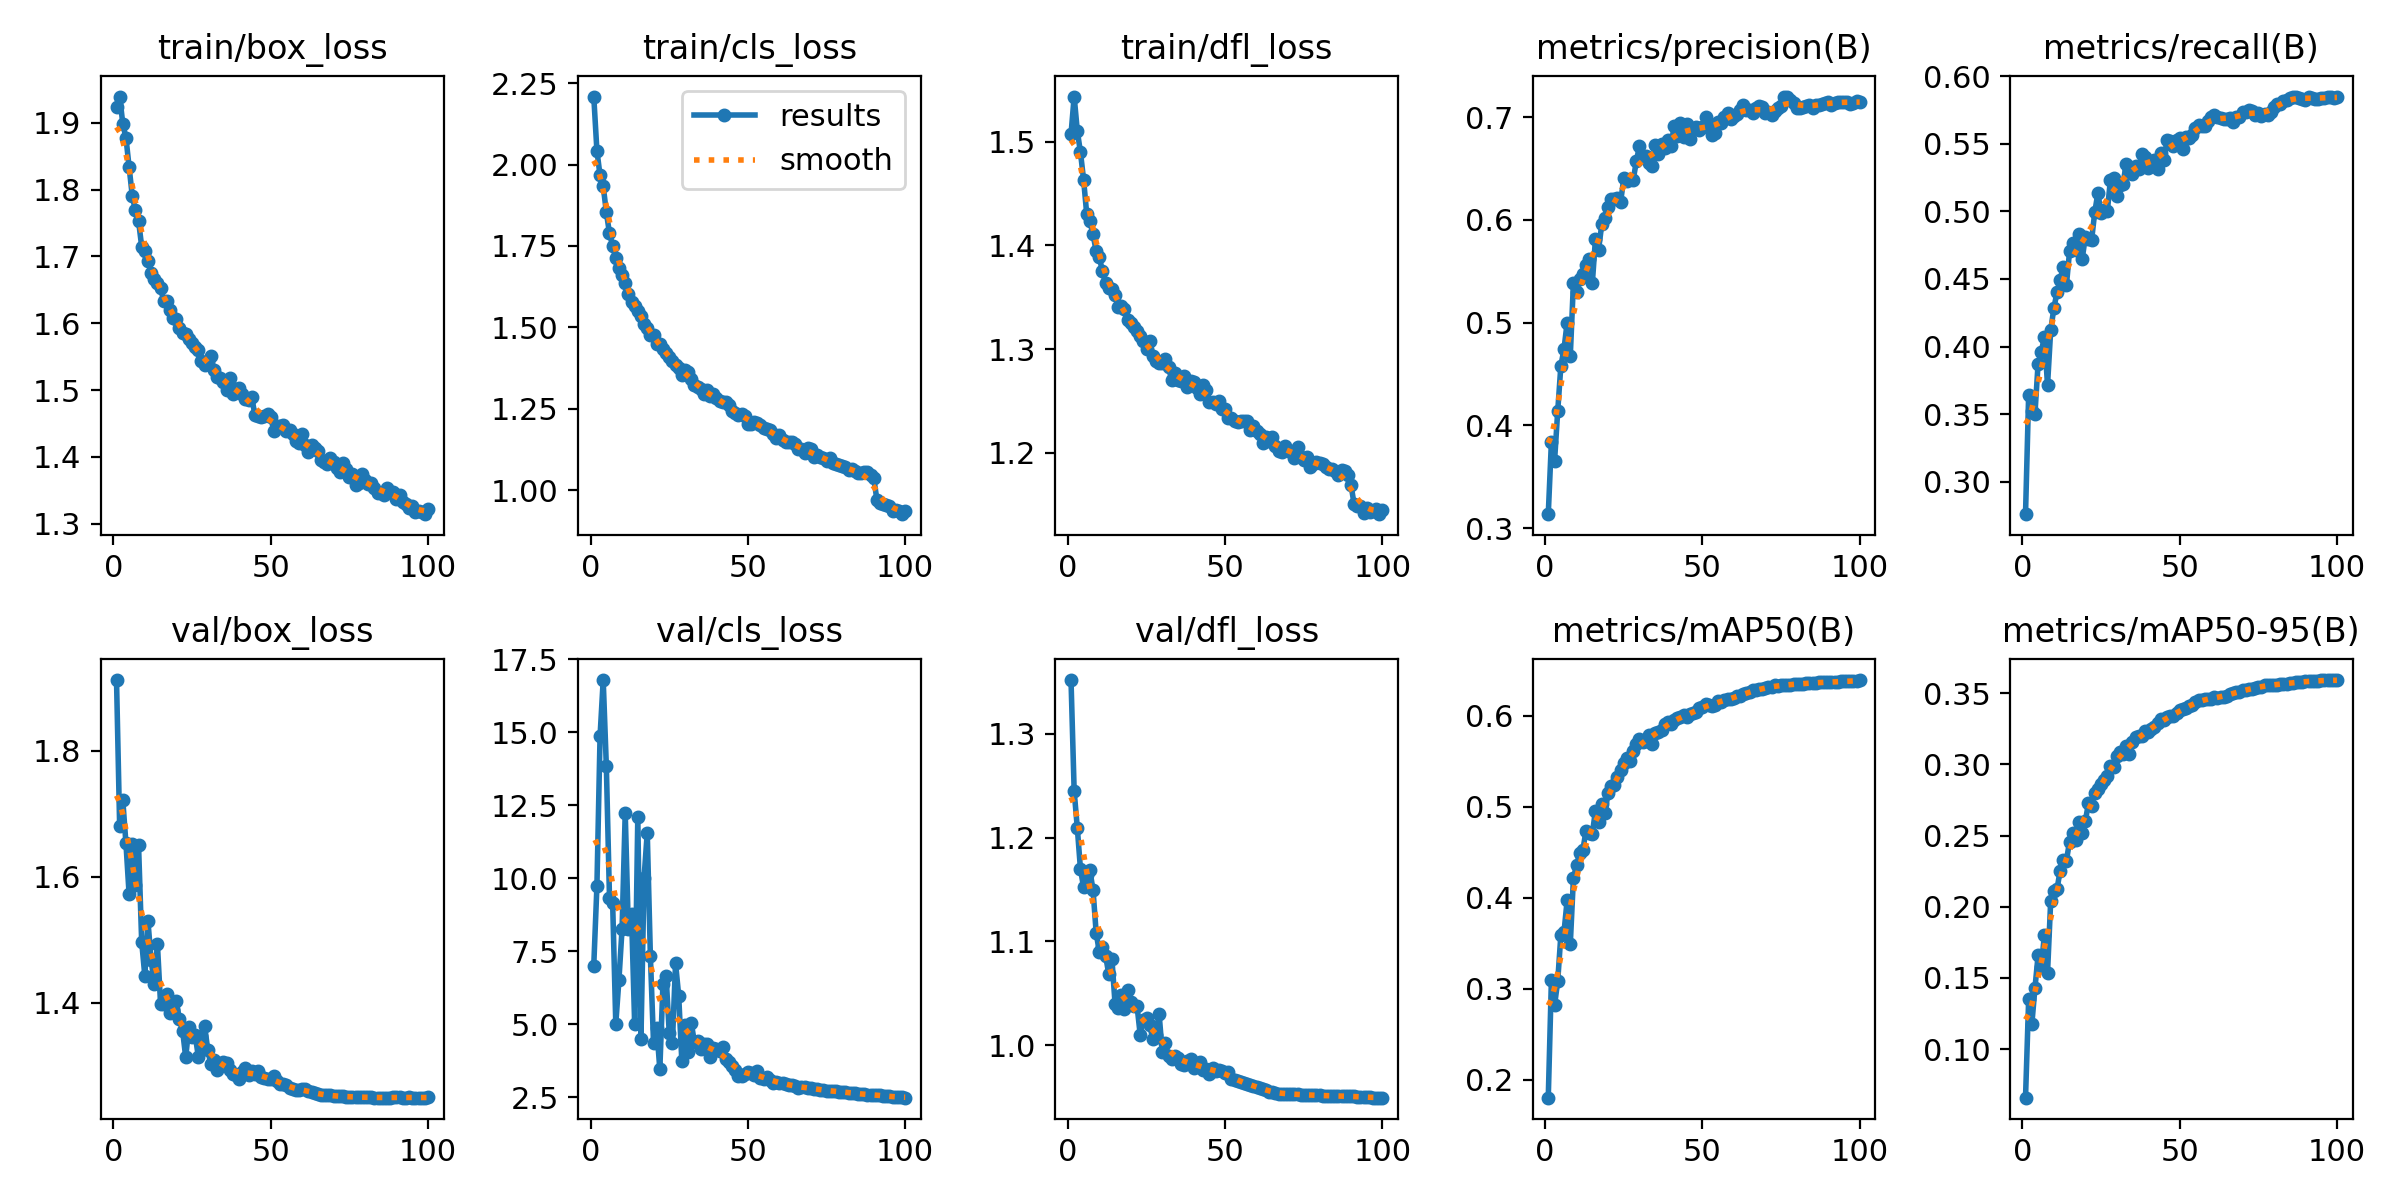

Values plotted in this chart, from the file beside it:
epoch, time, train/box_loss, train/cls_loss, train/dfl_loss, metrics/precision(B), metrics/recall(B), metrics/mAP50(B), metrics/mAP50-95(B), val/box_loss, val/cls_loss, val/dfl_loss, lr/pg0, lr/pg1, lr/pg2
1, 440, 1.923, 2.209, 1.507, 0.3136, 0.276, 0.1801, 0.06581, 1.913, 7.006, 1.352, 0.06741, 0.0006652, 0.0006652
2, 845.1, 1.939, 2.043, 1.543, 0.3841, 0.3644, 0.3099, 0.1348, 1.68, 9.72, 1.245, 0.03473, 0.001319, 0.001319
3, 1272, 1.899, 1.967, 1.51, 0.3655, 0.3525, 0.2817, 0.1172, 1.722, 14.87, 1.209, 0.002034, 0.001959, 0.001959
4, 1709, 1.878, 1.934, 1.49, 0.4137, 0.3503, 0.308, 0.1429, 1.653, 16.79, 1.17, 0.001941, 0.001941, 0.001941
5, 2148, 1.834, 1.854, 1.463, 0.4578, 0.3875, 0.3586, 0.1658, 1.573, 13.83, 1.152, 0.001921, 0.001921, 0.001921
6, 2585, 1.791, 1.789, 1.43, 0.4743, 0.3958, 0.362, 0.1575, 1.652, 9.331, 1.164, 0.001901, 0.001901, 0.001901
7, 3022, 1.769, 1.751, 1.423, 0.5002, 0.4072, 0.397, 0.18, 1.587, 9.161, 1.168, 0.001881, 0.001881, 0.001881
8, 3460, 1.754, 1.712, 1.411, 0.4677, 0.3715, 0.3487, 0.1536, 1.651, 5.012, 1.149, 0.001861, 0.001861, 0.001861
9, 3899, 1.715, 1.682, 1.394, 0.5388, 0.4119, 0.4217, 0.2039, 1.497, 6.517, 1.108, 0.001842, 0.001842, 0.001842
10, 4335, 1.708, 1.662, 1.388, 0.5295, 0.4282, 0.4354, 0.2111, 1.443, 8.272, 1.09, 0.001822, 0.001822, 0.001822
11, 4745, 1.694, 1.636, 1.375, 0.5429, 0.44, 0.4492, 0.2121, 1.529, 12.23, 1.095, 0.001802, 0.001802, 0.001802
12, 5147, 1.676, 1.603, 1.363, 0.5477, 0.4491, 0.4523, 0.2254, 1.468, 8.253, 1.086, 0.001782, 0.001782, 0.001782
13, 5550, 1.666, 1.578, 1.359, 0.556, 0.4592, 0.4736, 0.233, 1.431, 8.781, 1.068, 0.001762, 0.001762, 0.001762
14, 5951, 1.66, 1.565, 1.358, 0.5623, 0.4455, 0.4706, 0.2324, 1.493, 5.005, 1.083, 0.001743, 0.001743, 0.001743
15, 6352, 1.652, 1.55, 1.352, 0.5382, 0.4703, 0.4701, 0.2459, 1.398, 12.11, 1.04, 0.001723, 0.001723, 0.001723
16, 6754, 1.634, 1.536, 1.34, 0.5815, 0.4767, 0.4955, 0.2515, 1.398, 4.507, 1.036, 0.001703, 0.001703, 0.001703
17, 7156, 1.633, 1.511, 1.342, 0.5712, 0.4717, 0.4827, 0.247, 1.414, 10.02, 1.049, 0.001683, 0.001683, 0.001683
18, 7557, 1.619, 1.498, 1.339, 0.5957, 0.4835, 0.5024, 0.2597, 1.384, 11.56, 1.035, 0.001663, 0.001663, 0.001663
19, 7959, 1.607, 1.476, 1.328, 0.6015, 0.4645, 0.4927, 0.2516, 1.389, 7.322, 1.053, 0.001644, 0.001644, 0.001644
20, 8361, 1.607, 1.476, 1.325, 0.6123, 0.4808, 0.5146, 0.2599, 1.402, 4.354, 1.042, 0.001624, 0.001624, 0.001624
21, 8763, 1.592, 1.45, 1.321, 0.6208, 0.4792, 0.5229, 0.2727, 1.374, 4.884, 1.037, 0.001604, 0.001604, 0.001604
22, 9164, 1.585, 1.448, 1.318, 0.6202, 0.4786, 0.524, 0.2707, 1.356, 3.453, 1.037, 0.001584, 0.001584, 0.001584
23, 9567, 1.584, 1.432, 1.313, 0.6216, 0.4992, 0.533, 0.2802, 1.313, 6.39, 1.01, 0.001564, 0.001564, 0.001564
24, 9968, 1.576, 1.422, 1.307, 0.6176, 0.5134, 0.5404, 0.2831, 1.362, 6.634, 1.024, 0.001545, 0.001545, 0.001545
25, 10369, 1.571, 1.41, 1.3, 0.6406, 0.4991, 0.5485, 0.2864, 1.345, 4.69, 1.026, 0.001525, 0.001525, 0.001525
26, 10771, 1.565, 1.395, 1.307, 0.6378, 0.5008, 0.5532, 0.2894, 1.349, 4.366, 1.019, 0.001505, 0.001505, 0.001505
27, 11173, 1.56, 1.384, 1.294, 0.6394, 0.5, 0.55, 0.2919, 1.315, 7.084, 1.006, 0.001485, 0.001485, 0.001485
28, 11574, 1.543, 1.374, 1.289, 0.6391, 0.5234, 0.5614, 0.2988, 1.347, 5.974, 1.01, 0.001465, 0.001465, 0.001465
29, 11976, 1.538, 1.353, 1.286, 0.657, 0.5243, 0.5683, 0.2984, 1.363, 3.728, 1.03, 0.001446, 0.001446, 0.001446
30, 12379, 1.544, 1.368, 1.287, 0.6724, 0.5111, 0.5738, 0.3062, 1.326, 4.961, 0.993, 0.001426, 0.001426, 0.001426
31, 12782, 1.551, 1.364, 1.291, 0.6623, 0.5198, 0.5706, 0.3087, 1.302, 4.041, 1.002, 0.001406, 0.001406, 0.001406
32, 13183, 1.53, 1.342, 1.283, 0.6626, 0.5205, 0.5726, 0.307, 1.31, 5.039, 0.989, 0.001386, 0.001386, 0.001386
33, 13584, 1.52, 1.322, 1.27, 0.656, 0.5348, 0.5791, 0.313, 1.293, 4.375, 0.9863, 0.001366, 0.001366, 0.001366
34, 13985, 1.518, 1.315, 1.276, 0.6525, 0.5304, 0.5691, 0.3076, 1.303, 4.421, 0.9891, 0.001347, 0.001347, 0.001347
35, 14385, 1.511, 1.311, 1.27, 0.673, 0.5274, 0.5805, 0.3159, 1.306, 4.144, 0.9875, 0.001327, 0.001327, 0.001327
36, 14786, 1.5, 1.295, 1.27, 0.6644, 0.5332, 0.5819, 0.3196, 1.304, 4.33, 0.9817, 0.001307, 0.001307, 0.001307
37, 15187, 1.519, 1.308, 1.274, 0.6736, 0.5315, 0.5843, 0.32, 1.293, 4.307, 0.9813, 0.001287, 0.001287, 0.001287
38, 15589, 1.494, 1.288, 1.264, 0.6701, 0.5425, 0.5903, 0.3202, 1.287, 3.888, 0.9845, 0.001267, 0.001267, 0.001267
39, 15990, 1.502, 1.294, 1.269, 0.6778, 0.54, 0.5927, 0.3232, 1.286, 4.195, 0.9869, 0.001248, 0.001248, 0.001248
40, 16391, 1.503, 1.284, 1.268, 0.6717, 0.5319, 0.5912, 0.3229, 1.279, 4.159, 0.9782, 0.001228, 0.001228, 0.001228
41, 16794, 1.494, 1.272, 1.262, 0.6915, 0.5337, 0.5948, 0.3252, 1.29, 4.087, 0.9811, 0.001208, 0.001208, 0.001208
42, 17197, 1.486, 1.27, 1.257, 0.6818, 0.5382, 0.597, 0.3264, 1.296, 4.215, 0.984, 0.001188, 0.001188, 0.001188
43, 17597, 1.485, 1.27, 1.266, 0.6945, 0.5312, 0.5983, 0.3292, 1.286, 3.791, 0.976, 0.001168, 0.001168, 0.001168
44, 17999, 1.489, 1.262, 1.261, 0.6806, 0.5432, 0.6011, 0.3316, 1.292, 3.716, 0.9774, 0.001149, 0.001149, 0.001149
45, 18401, 1.462, 1.242, 1.249, 0.6938, 0.5379, 0.5983, 0.331, 1.287, 3.582, 0.9718, 0.001129, 0.001129, 0.001129
46, 18802, 1.462, 1.237, 1.249, 0.6793, 0.5531, 0.6023, 0.3331, 1.292, 3.436, 0.9777, 0.001109, 0.001109, 0.001109
47, 19204, 1.46, 1.232, 1.247, 0.6886, 0.5523, 0.6027, 0.3341, 1.282, 3.235, 0.9749, 0.001089, 0.001089, 0.001089
48, 19606, 1.461, 1.234, 1.25, 0.6903, 0.5486, 0.6044, 0.3343, 1.28, 3.22, 0.9761, 0.001069, 0.001069, 0.001069
49, 20009, 1.464, 1.228, 1.243, 0.6876, 0.5524, 0.6087, 0.3365, 1.279, 3.285, 0.9746, 0.00105, 0.00105, 0.00105
50, 20410, 1.46, 1.204, 1.242, 0.6906, 0.5543, 0.6097, 0.338, 1.279, 3.377, 0.9726, 0.00103, 0.00103, 0.00103
51, 20812, 1.439, 1.204, 1.234, 0.6999, 0.5461, 0.6122, 0.3387, 1.283, 3.344, 0.9737, 0.00101, 0.00101, 0.00101
52, 21214, 1.447, 1.208, 1.233, 0.69, 0.5553, 0.6118, 0.3395, 1.275, 3.251, 0.9677, 0.0009902, 0.0009902, 0.0009902
53, 21616, 1.446, 1.205, 1.231, 0.6831, 0.5538, 0.6109, 0.3409, 1.271, 3.388, 0.9665, 0.0009704, 0.0009704, 0.0009704
54, 22565, 1.447, 1.201, 1.23, 0.6845, 0.5562, 0.6118, 0.3418, 1.271, 3.17, 0.9657, 0.0009506, 0.0009506, 0.0009506
55, 23536, 1.439, 1.192, 1.23, 0.6955, 0.5617, 0.6164, 0.3442, 1.269, 3.137, 0.9647, 0.0009308, 0.0009308, 0.0009308
56, 24502, 1.44, 1.188, 1.231, 0.6943, 0.5639, 0.6154, 0.3455, 1.265, 3.176, 0.963, 0.000911, 0.000911, 0.000911
57, 25474, 1.434, 1.186, 1.231, 0.7005, 0.5628, 0.6172, 0.3453, 1.263, 3.1, 0.9625, 0.0008912, 0.0008912, 0.0008912
58, 26438, 1.424, 1.173, 1.222, 0.704, 0.5633, 0.6186, 0.346, 1.261, 3, 0.9615, 0.0008714, 0.0008714, 0.0008714
59, 27404, 1.421, 1.16, 1.226, 0.6987, 0.5667, 0.6181, 0.3462, 1.261, 3.02, 0.9607, 0.0008516, 0.0008516, 0.0008516
60, 28375, 1.434, 1.169, 1.221, 0.7011, 0.5695, 0.6193, 0.3462, 1.263, 2.977, 0.96, 0.0008318, 0.0008318, 0.0008318
... 40 more rows
